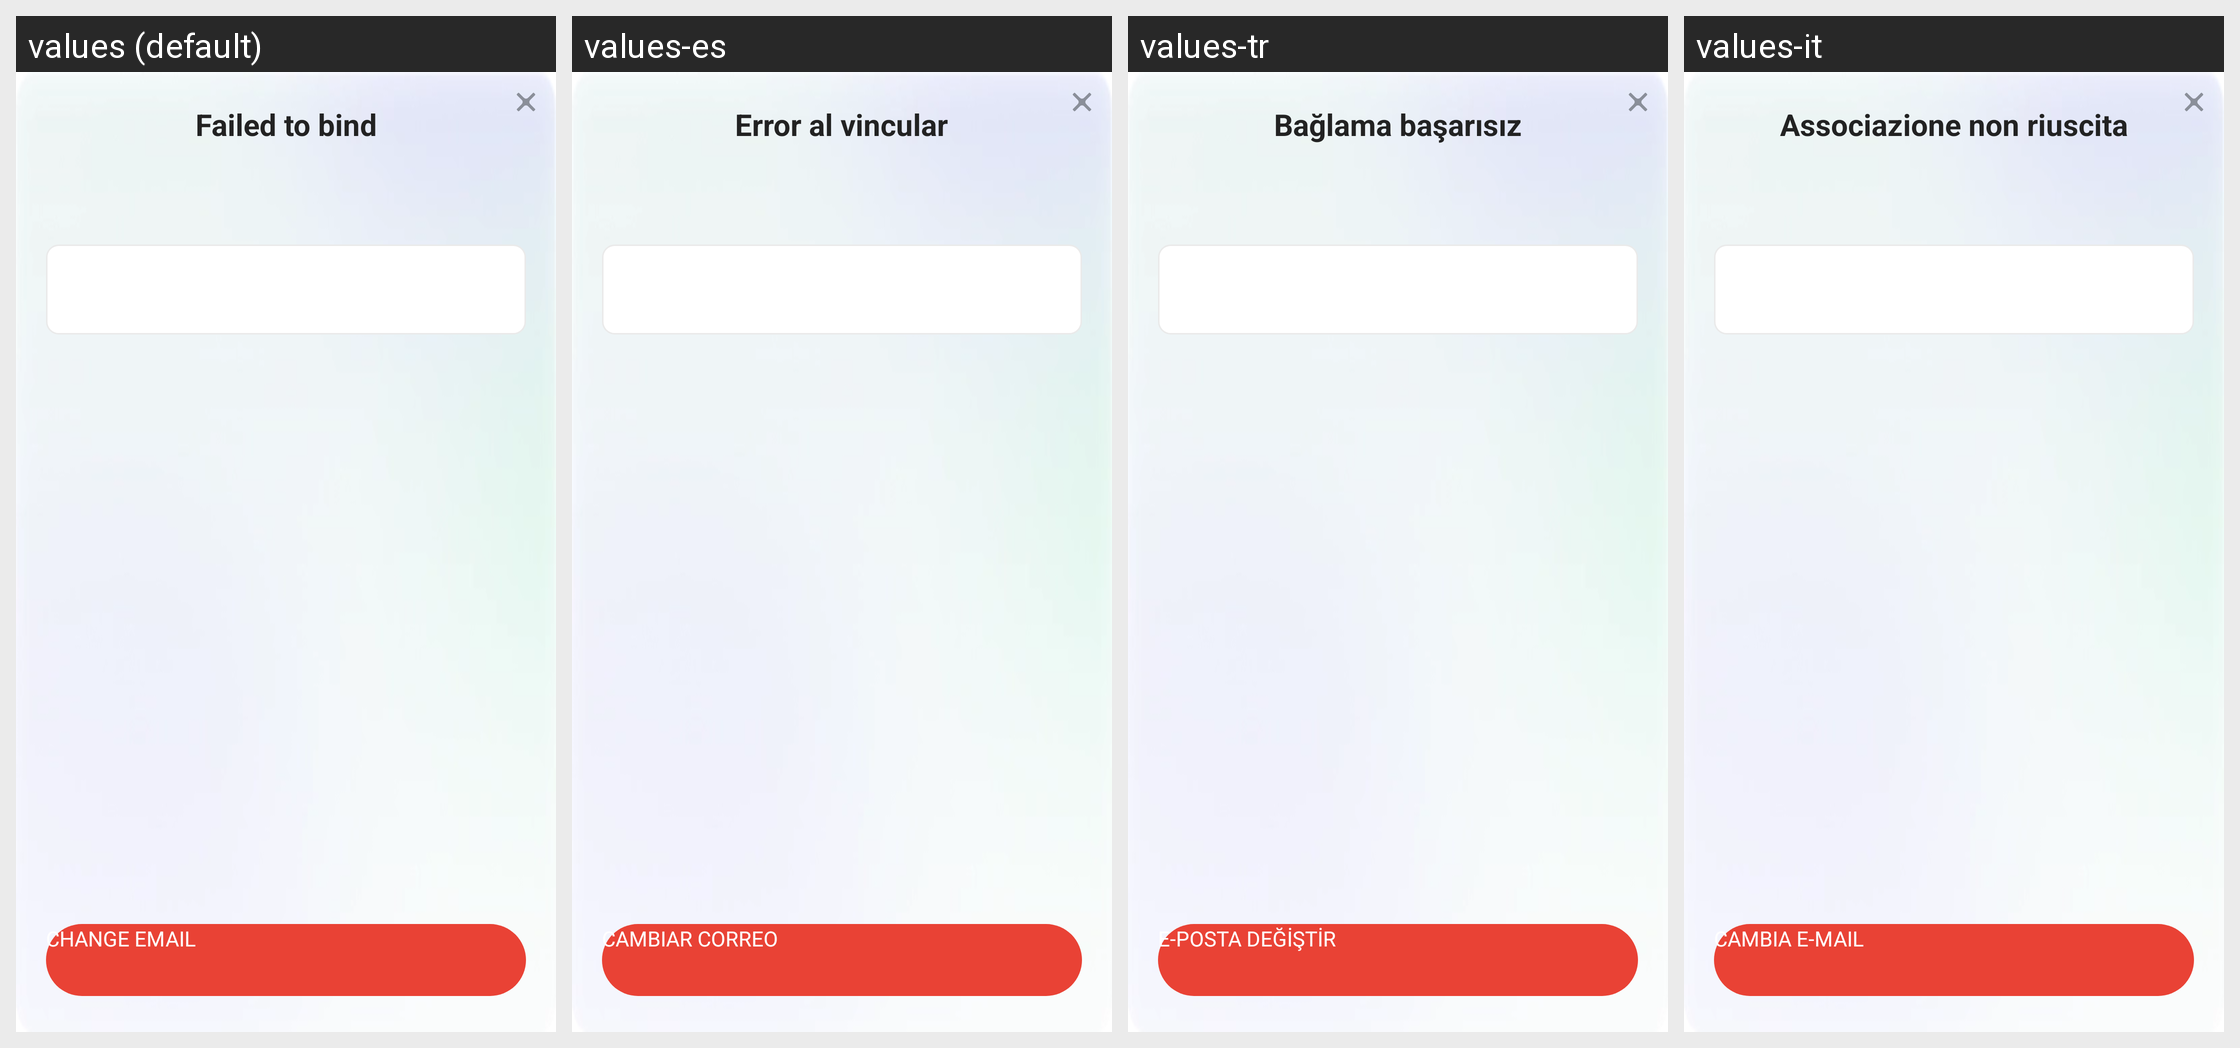

This grid shows one Android layout under several languages. Give, for every string resource on the screen, its name, the default text and each shown locale's text.
Android screen res/layout/fragment_pass_bind_fail.xml rendered under 4 locales, left to right: values (default), values-es, values-tr, values-it. Device: Nexus 5 (rendered at 1080×1920; each locale shown at half size, 540×960, under a caption strip naming it); theme UnityThemeSelector.
Other locales in the repository, not shown: values-af, values-af-rZA, values-am, values-ar, values-ar-rSA, values-as, values-az, values-be, values-bg, values-bn, values-bn-rIN, values-bs, values-ca, values-ceb-rPH, values-cs, values-cs-rCZ, values-da, values-de, values-de-rDE, values-el, values-el-rGR, values-en, values-en-rGB, values-en-rUS, values-es-rES, values-es-rUS, values-et, values-eu, values-fa, values-fi, values-fil-rPH, values-fr, values-fr-rCA, values-fr-rFR, values-gl, values-gu, values-gu-rIN, values-hi, values-hi-rIN, values-hr, values-hu, values-hu-rHU, values-hy, values-in, values-in-rID, values-is, values-it-rIT, values-iw, values-ja, values-ja-rJP, values-jv-rID, values-ka, values-kk, values-km, values-km-rKH, values-kn, values-kn-rIN, values-ko, values-ko-rKR, values-ky, values-lo, values-lt, values-lv, values-mk, values-ml, values-ml-rIN, values-mn, values-mr, values-mr-rIN, values-ms, values-ms-rMY, values-my, values-my-rMM, values-nb, values-ne, values-nl, values-nl-rNL, values-or, values-or-rIN, values-pa, values-pa-rIN, values-pl, values-pl-rPL, values-pt, values-pt-rBR, values-pt-rPT, values-ro, values-ro-rRO, values-ru, values-ru-rRU, values-si, values-sk, values-sl, values-sq, values-sr, values-sv, values-sv-rSE, values-sw, values-ta, values-ta-rIN, values-te, values-te-rIN, values-th, values-th-rTH, values-tl, values-tr-rTR, values-uk, values-uk-rUA, values-ur, values-uz, values-vi, values-vi-rVN, values-zh, values-zh-rCN, values-zh-rHK, values-zh-rTW, values-zu, values-zu-rZA.
Strings drawn on this screen, with the default value and each locale's value (text and hints the layout hard-codes, and strings that could not be matched under every locale, appear in the picture but are not listed):

gsdk_account_pass_created_bind_failed_title
  values: Failed to bind
  values-es: Error al vincular
  values-tr: Bağlama başarısız
  values-it: Associazione non riuscita

gsdk_account_pass_settings_change_email_btn
  values: CHANGE EMAIL
  values-es: CAMBIAR CORREO
  values-tr: E-POSTA DEĞİŞTİR
  values-it: CAMBIA E-MAIL
